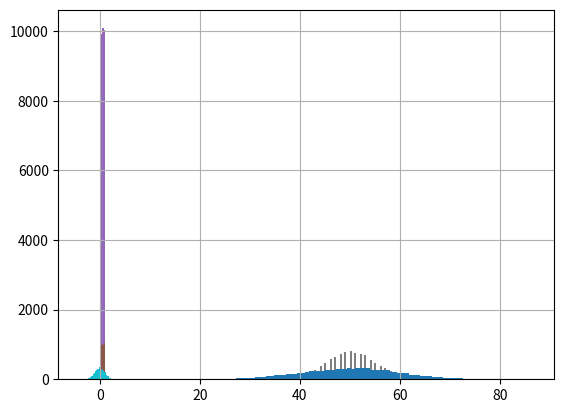

This figure's Python source:
# 乱数を扱うためのライブラリをインポートする。
import random

sample_size = 10 # 乱数発生回数

# 一様乱数を dist に格納する （distribution : 分布）
dist = [random.random() for i in range(sample_size)]

# dist の中身を確認する。
dist

# 図やグラフを図示するためのライブラリをインポートする。
import matplotlib.pyplot as plt
%matplotlib inline

# ヒストグラムを描く。
plt.hist(dist)
plt.grid()
plt.show()

sample_size = 100 # 乱数発生回数

# 一様乱数を dist に格納する
dist = [random.random() for i in range(sample_size)]

# ヒストグラムを描く。
plt.hist(dist)
plt.grid()
plt.show()

sample_size = 1000 # 乱数発生回数

# 一様乱数を dist に格納する
dist = [random.random() for i in range(sample_size)]

# ヒストグラムを描く。
plt.hist(dist)
plt.grid()
plt.show()

sample_size = 10000 # 乱数発生回数

# 一様乱数を dist に格納する
dist = [random.random() for i in range(sample_size)]

# ヒストグラムを描く。
plt.hist(dist)
plt.grid()
plt.show()

sample_size = 100000 # 乱数発生回数

# 一様乱数を dist に格納する
dist = [random.random() for i in range(sample_size)]

# ヒストグラムを描く。
plt.hist(dist)
plt.grid()
plt.show()

sample_size = 100000 # 乱数発生回数

# 一様乱数を dist に格納する
dist = [random.random() for i in range(sample_size)]

# ヒストグラムを描く。
plt.hist(dist, bins=100) # binを多くする
plt.grid()
plt.show()

# 数値計算のライブラリをインポートする。
import numpy as np

sample_size = 10000 # 乱数発生回数

# 確率pで奇数が出る（確率1-pで偶数が出る）ルーレットをn回プレイしたときに、
# 奇数が出る回数の分布
dist = [np.random.binomial(n=10, p=0.5) for i in range(sample_size)]

# ヒストグラムを描く。
plt.hist(dist, bins=100)
plt.grid()
plt.show()

sample_size = 10000 # 乱数発生回数

# 確率pで奇数が出る（確率1-pで偶数が出る）ルーレットをn回プレイしたときに、
# 奇数が出る回数の分布
dist = [np.random.binomial(n=100, p=0.5) for i in range(sample_size)]

# ヒストグラムを描く。
plt.hist(dist, bins=100)
plt.grid()
plt.show()

sample_size = 10000 # 乱数発生回数

# 確率pで奇数が出る（確率1-pで偶数が出る）ルーレットをn回プレイしたときに、
# 奇数が出る回数の分布
dist = [np.random.binomial(n=100, p=0.5) for i in range(sample_size)]

p = sum([1 for n in dist if n >= 60]) / sample_size
print("p値: %(p)s " %locals())

# 練習1.1

sample_size = 10000 # 乱数発生回数

# 確率pで奇数が出る（確率1-pで偶数が出る）ルーレットをn回プレイしたときに、
# 奇数が出る回数の分布
dist = [np.random.binomial(n=20, p=0.05) for i in range(sample_size)]

# ヒストグラムを描く。
plt.hist(dist, bins=100)
plt.grid()
plt.show()

# 練習1.2

sample_size = 10000 # 乱数発生回数

dist = [random.normalvariate(mu=0, sigma=1) for i in range(sample_size)]

# ヒストグラムを描く。
plt.hist(dist, bins=100)
plt.grid()
plt.show()

sample_size = 10000 # 乱数発生回数

dist = [random.normalvariate(mu=0, sigma=1) for i in range(sample_size)]

p = sum([1 for n in dist if n >= 2]) / sample_size
print("p値: %(p)s " %locals())

sample_size = 10000 # 乱数発生回数

# 確率pで奇数が出る（確率1-pで偶数が出る）ルーレットをn回プレイしたときに、
# 奇数が出る回数の分布
dist = [random.normalvariate(mu=50, sigma=10) for i in range(sample_size)]

# ヒストグラムを描く。
plt.hist(dist, bins=100)
plt.grid()
plt.show()

# 練習1.3